Image classification data set "processed" (ioanatudorache/proiect-retele-neuronale2 on GitHub). Class labels (4): Andromeda, Pegasus, Ursa Major, Ursa Minor.

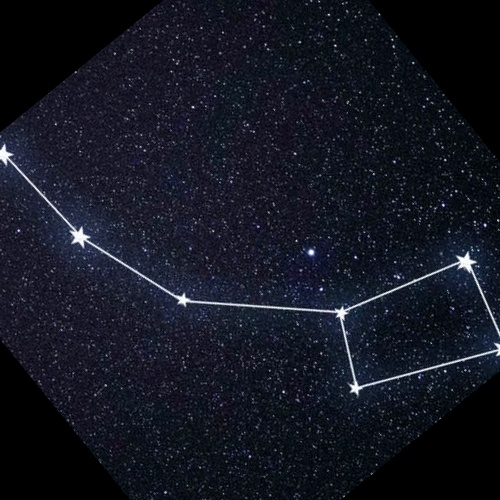
Label: Ursa Minor

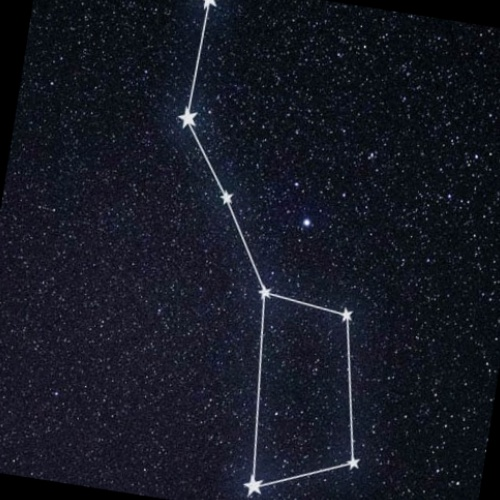
Label: Ursa Major

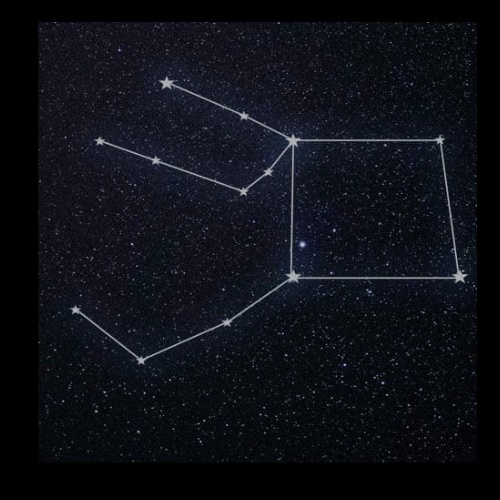
Label: Pegasus

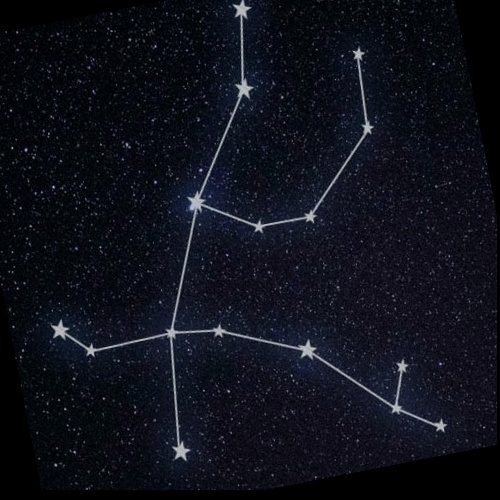
Label: Andromeda

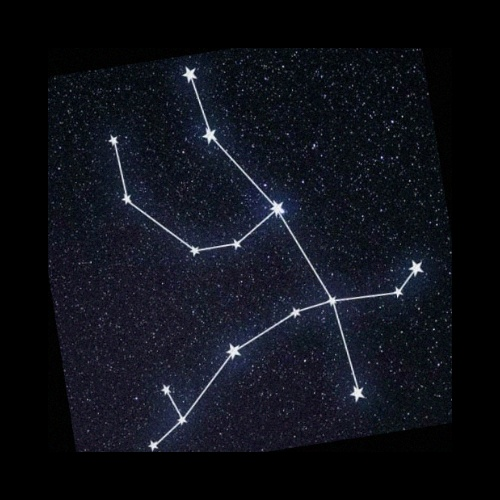
Label: Andromeda

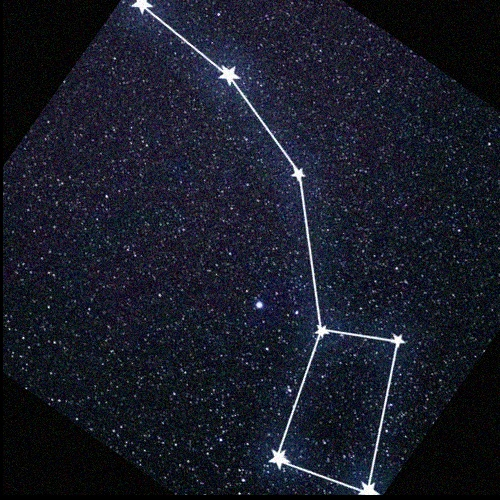
Label: Ursa Minor
